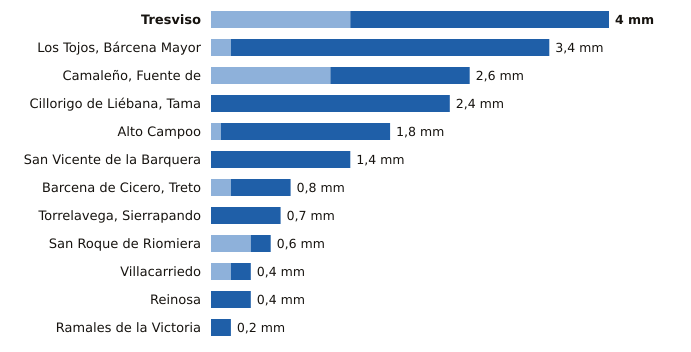

The file beside this chart, header and first rows:
estacion, provincia, indicativo, mm_6_dias_anteriores, mm_hoy, mm_7_dias, horas_de_hoy
Tresviso, Cantabria, 1176A, 1.4, 2.6, 4.0, 2
Los Tojos, Bárcena Mayor, Cantabria, 1135C, 0.2, 3.2, 3.4, 3
Camaleño, Fuente de, Cantabria, 1167B, 1.2, 1.4, 2.6, 3
Cillorigo de Liébana, Tama, Cantabria, 1174I, 0.0, 2.4, 2.4, 2
Alto Campoo, Cantabria, 9001S, 0.1, 1.7, 1.8, 3
San Vicente de la Barquera, Cantabria, 1159, 0.0, 1.4, 1.4, 3
Barcena de Cicero, Treto, Cantabria, 1096X, 0.2, 0.6, 0.8, 2
Torrelavega, Sierrapando, Cantabria, 1154H, 0.0, 0.7, 0.7, 3
San Roque de Riomiera, Cantabria, 1103X, 0.4, 0.2, 0.6, 1
Villacarriedo, Cantabria, 1124E, 0.2, 0.2, 0.4, 3
Reinosa, Cantabria, 9001D, 0.0, 0.4, 0.4, 3
Ramales de la Victoria, Cantabria, 1089U, 0.0, 0.2, 0.2, 2
